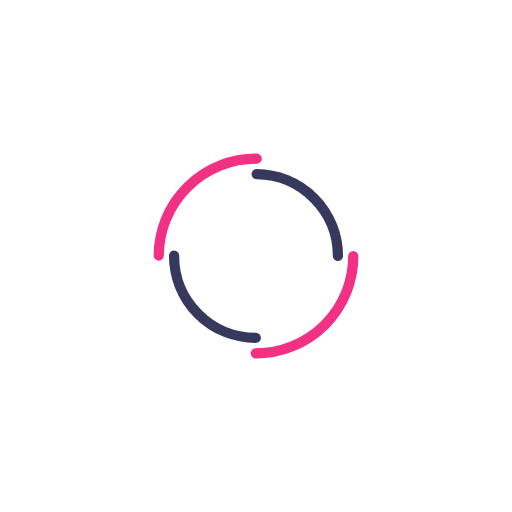
t = 0.00 s
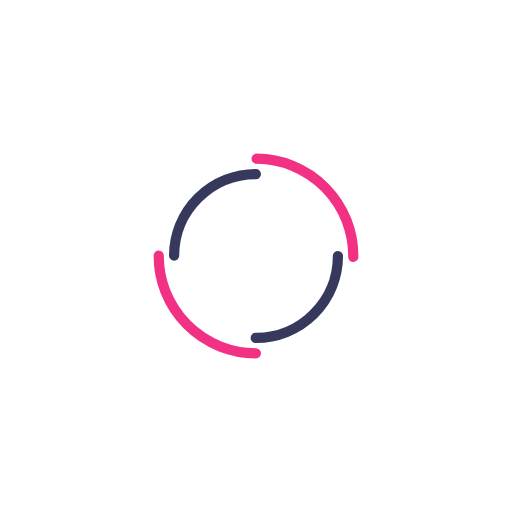
t = 0.44 s
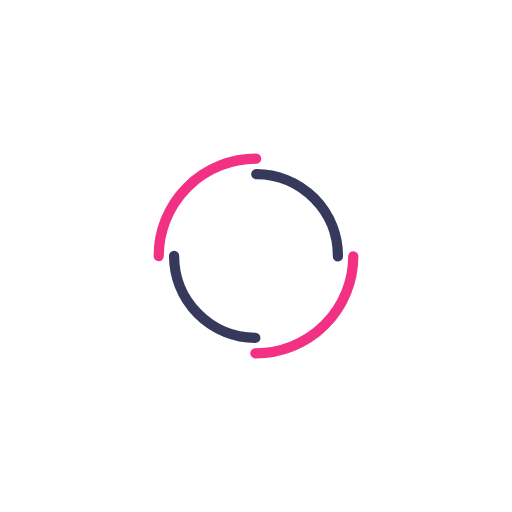
t = 0.88 s
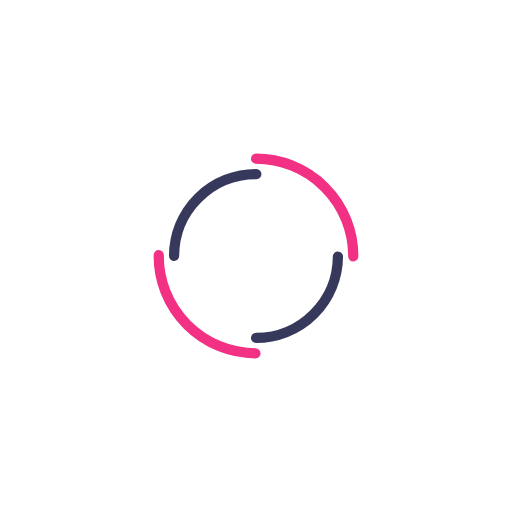
t = 1.32 s

The animated SVG that drew these frames (rendered in a browser with its animation timeline set to each time). Animation: 2 SMIL elements (animateTransform=2); one cycle of 1.75 s, repeats indefinitely.

<?xml version="1.0" encoding="utf-8"?>
<svg xmlns="http://www.w3.org/2000/svg" xmlns:xlink="http://www.w3.org/1999/xlink" style="margin: auto; background: none; display: block; shape-rendering: auto;" width="224px" height="224px" viewBox="0 0 100 100" preserveAspectRatio="xMidYMid">
<circle cx="50" cy="50" r="19" stroke-width="2" stroke="#f23184" stroke-dasharray="29.845130209103033 29.845130209103033" fill="none" stroke-linecap="round">
  <animateTransform attributeName="transform" type="rotate" dur="1.7543859649122806s" repeatCount="indefinite" keyTimes="0;1" values="0 50 50;360 50 50"></animateTransform>
</circle>
<circle cx="50" cy="50" r="16" stroke-width="2" stroke="#36395b" stroke-dasharray="25.132741228718345 25.132741228718345" stroke-dashoffset="25.132741228718345" fill="none" stroke-linecap="round">
  <animateTransform attributeName="transform" type="rotate" dur="1.7543859649122806s" repeatCount="indefinite" keyTimes="0;1" values="0 50 50;-360 50 50"></animateTransform>
</circle>
<!-- [ldio] generated by https://loading.io/ --></svg>